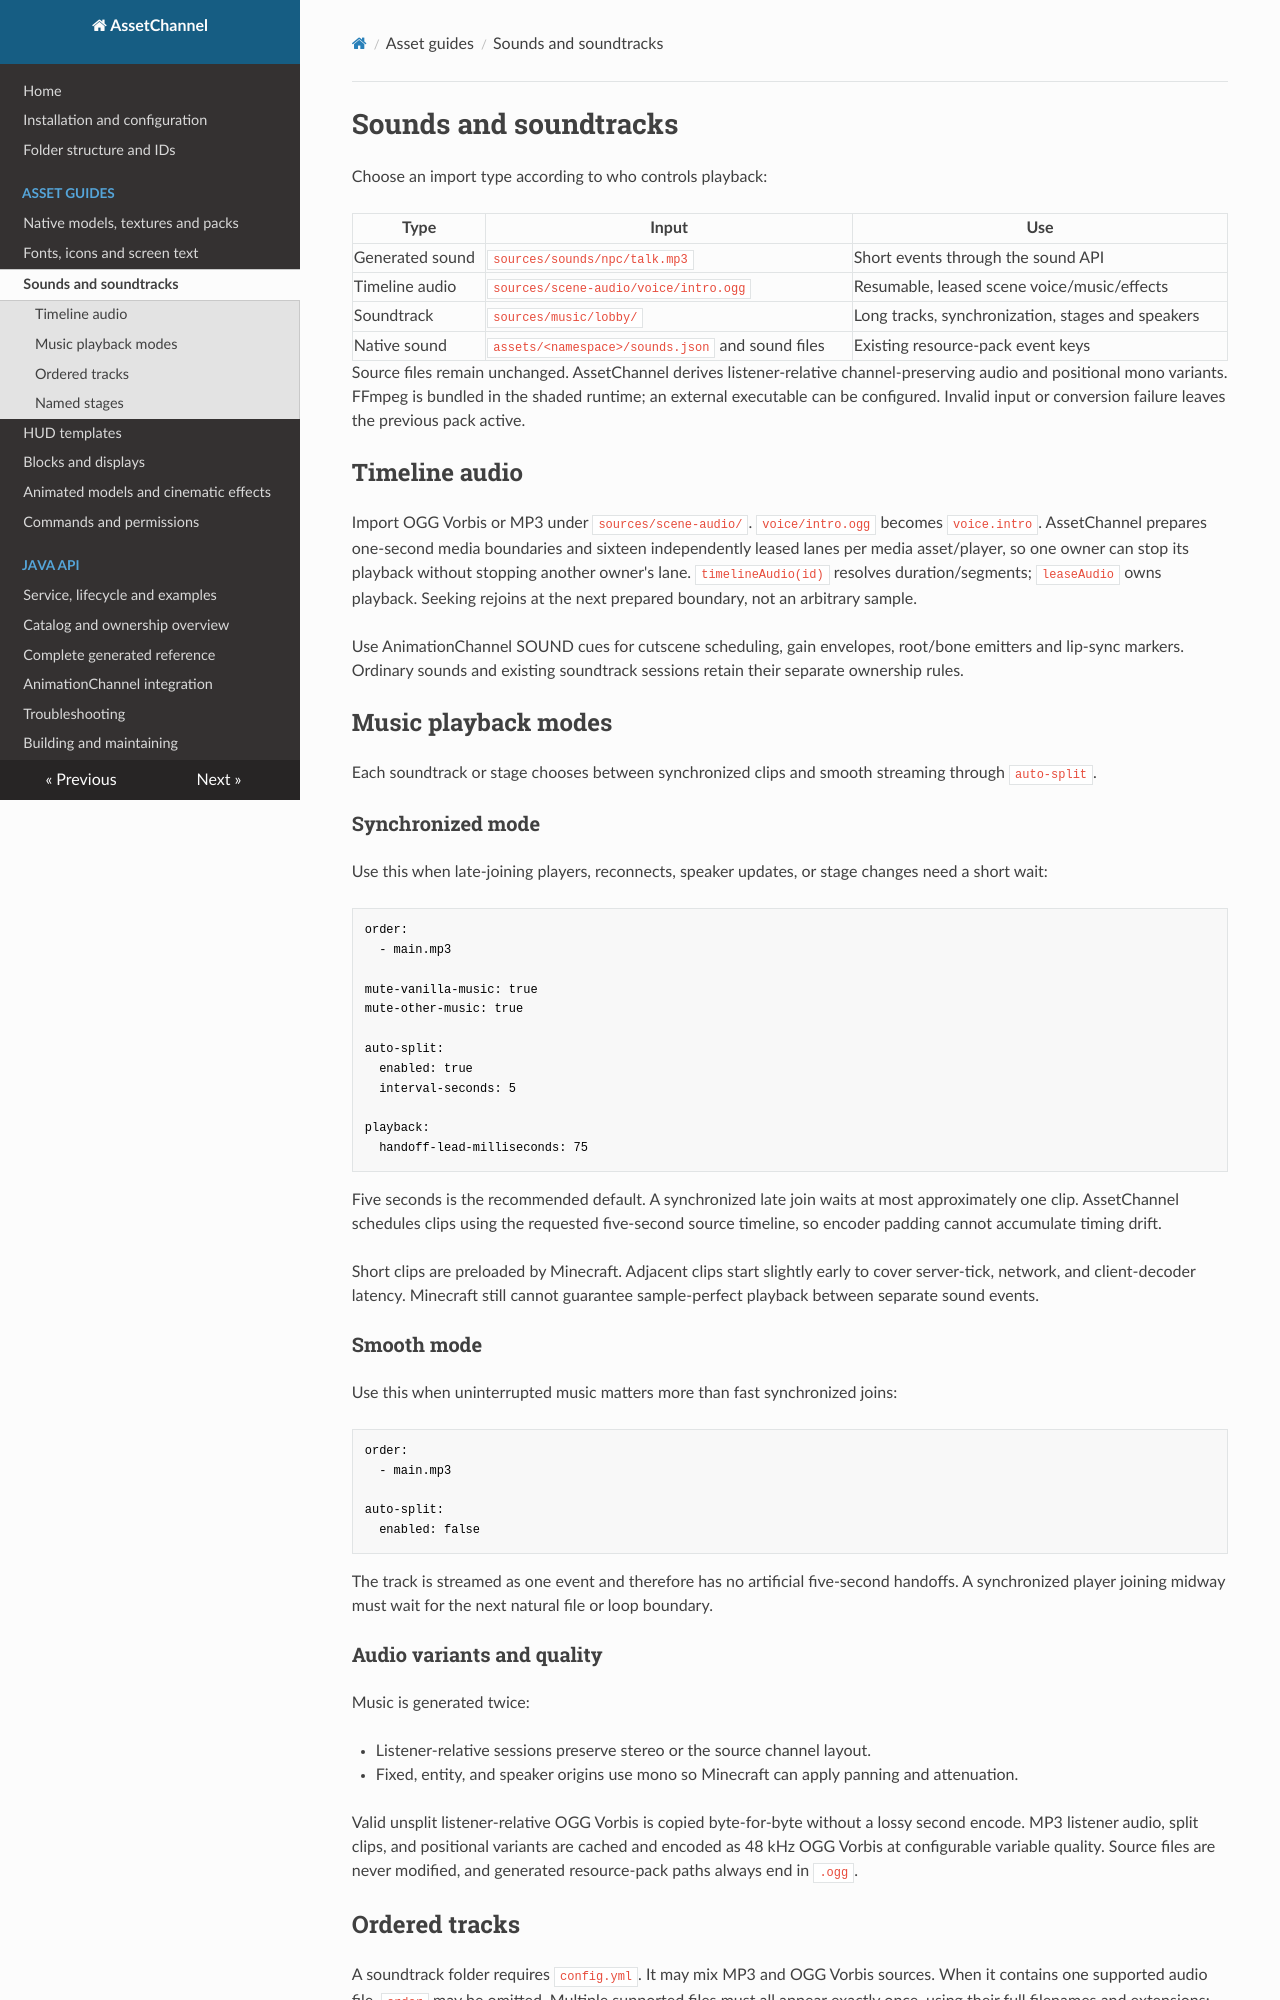

repository: Mikkel102454/AssetChannel · page: assets/audio.html · generator: mkdocs

# Sounds and soundtracks

Choose an import type according to who controls playback:

| Type | Input | Use |
| --- | --- | --- |
| Generated sound | `sources/sounds/npc/talk.mp3` | Short events through the sound API |
| Timeline audio | `sources/scene-audio/voice/intro.ogg` | Resumable, leased scene voice/music/effects |
| Soundtrack | `sources/music/lobby/` | Long tracks, synchronization, stages and speakers |
| Native sound | `assets/<namespace>/sounds.json` and sound files | Existing resource-pack event keys |

Source files remain unchanged. AssetChannel derives listener-relative channel-preserving audio and positional mono variants. FFmpeg is bundled in the shaded runtime; an external executable can be configured. Invalid input or conversion failure leaves the previous pack active.

## Timeline audio

Import OGG Vorbis or MP3 under `sources/scene-audio/`. `voice/intro.ogg` becomes `voice.intro`. AssetChannel prepares one-second media boundaries and sixteen independently leased lanes per media asset/player, so one owner can stop its playback without stopping another owner's lane. `timelineAudio(id)` resolves duration/segments; `leaseAudio` owns playback. Seeking rejoins at the next prepared boundary, not an arbitrary sample.

Use AnimationChannel SOUND cues for cutscene scheduling, gain envelopes, root/bone emitters and lip-sync markers. Ordinary sounds and existing soundtrack sessions retain their separate ownership rules.

## Music playback modes

Each soundtrack or stage chooses between synchronized clips and smooth streaming through `auto-split`.

### Synchronized mode

Use this when late-joining players, reconnects, speaker updates, or stage changes need a short wait:

```yaml
order:
  - main.mp3

mute-vanilla-music: true
mute-other-music: true

auto-split:
  enabled: true
  interval-seconds: 5

playback:
  handoff-lead-milliseconds: 75
```

Five seconds is the recommended default. A synchronized late join waits at most approximately one clip. AssetChannel schedules clips using the requested five-second source timeline, so encoder padding cannot accumulate timing drift.

Short clips are preloaded by Minecraft. Adjacent clips start slightly early to cover server-tick, network, and client-decoder latency. Minecraft still cannot guarantee sample-perfect playback between separate sound events.

### Smooth mode

Use this when uninterrupted music matters more than fast synchronized joins:

```yaml
order:
  - main.mp3

auto-split:
  enabled: false
```

The track is streamed as one event and therefore has no artificial five-second handoffs. A synchronized player joining midway must wait for the next natural file or loop boundary.
